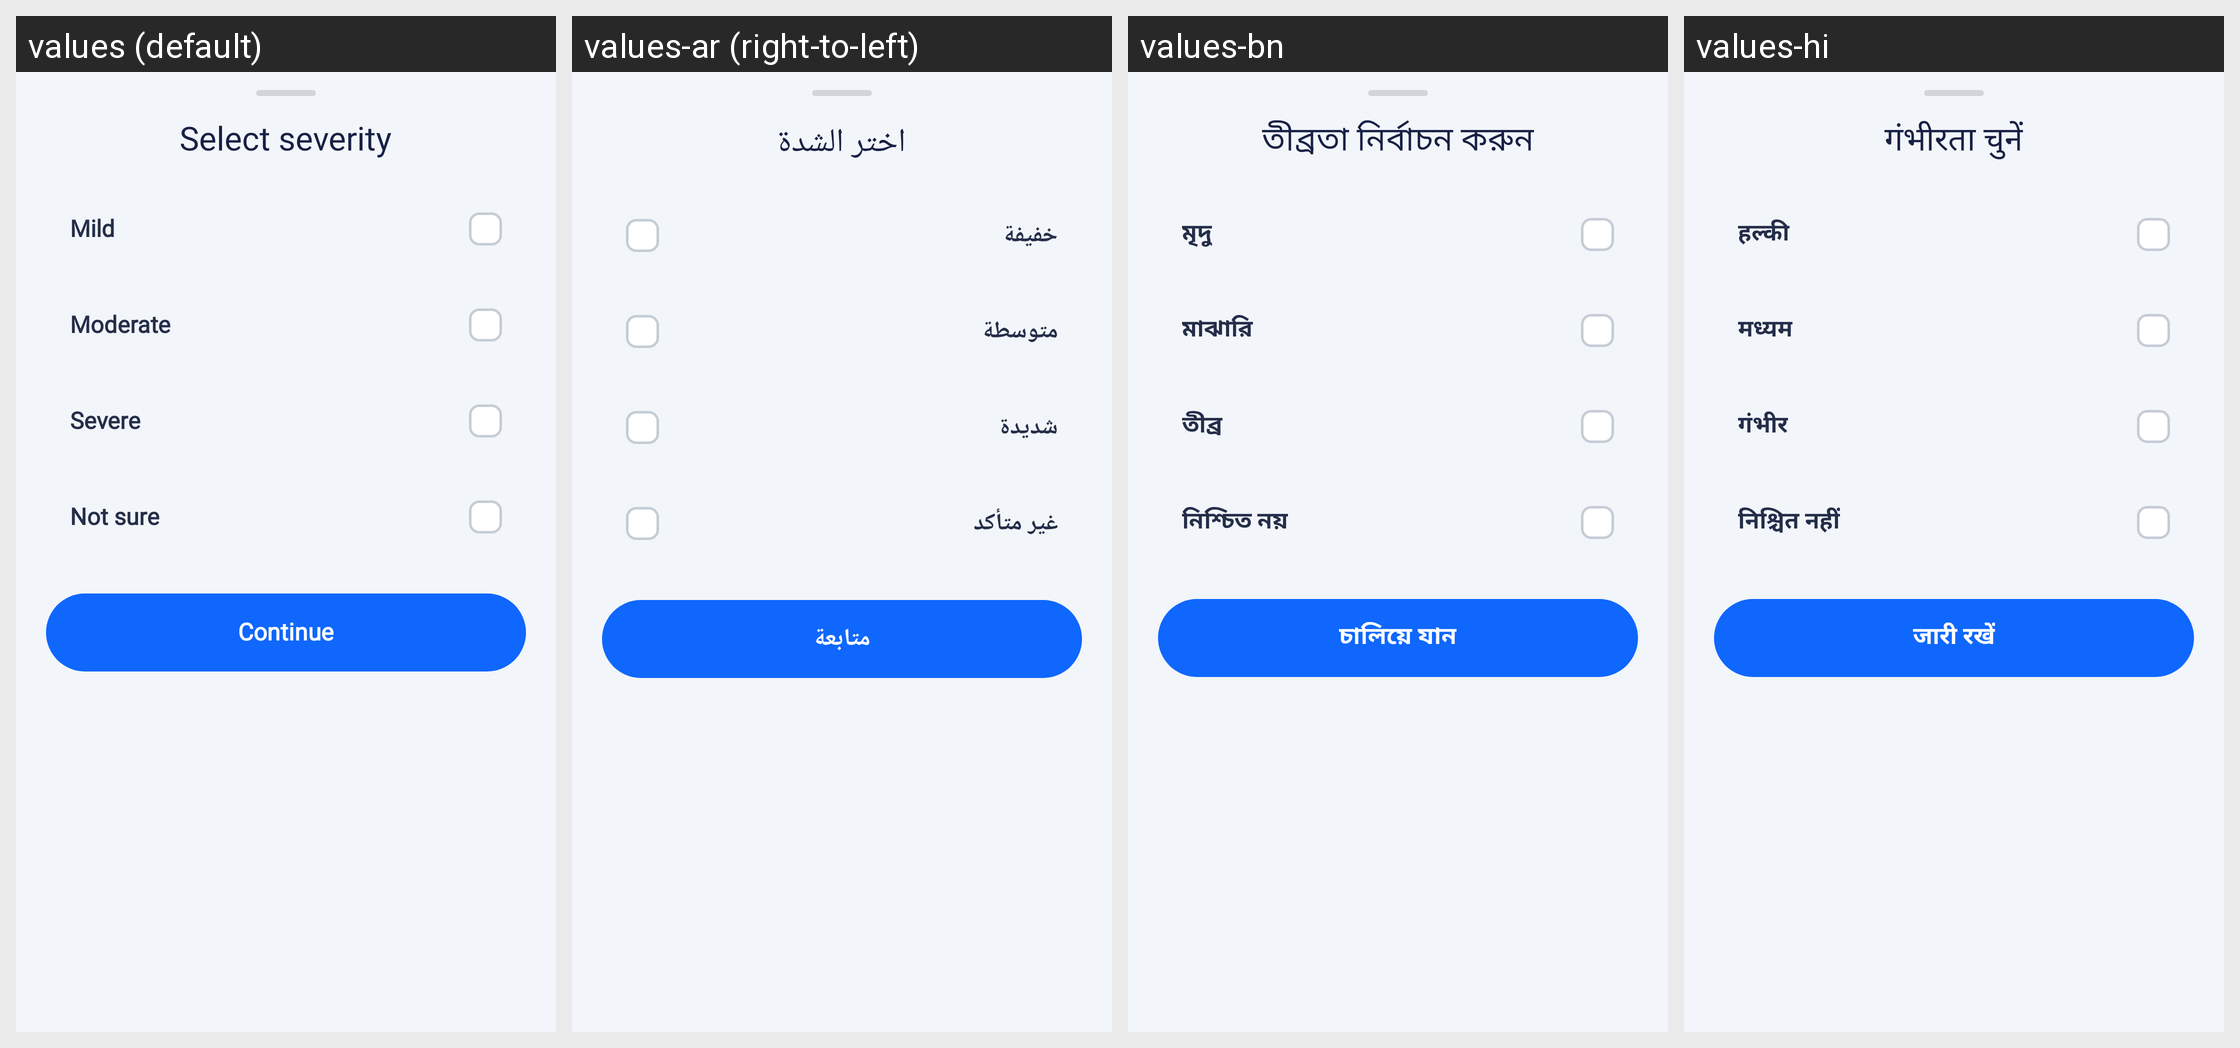

Here is an Android app screen in its default locale and in the app's own translations. Write out the translated-string differences for the strings that appear on this screen.
Android screen res/layout/bottom_sheet_select_severity.xml rendered under 4 locales, left to right: values (default), values-ar (right-to-left), values-bn, values-hi. Device: Nexus 5 (rendered at 1080×1920; each locale shown at half size, 540×960, under a caption strip naming it); theme Theme.HealthCareAI.
Other locales in the repository, not shown: values-de, values-es, values-fr, values-id, values-in, values-ja, values-ko, values-pt-rBR, values-pt-rPT, values-ru, values-tr, values-vi, values-zh-rCN, values-zh-rTW.
Strings drawn on this screen, with the default value and each locale's value (text and hints the layout hard-codes, and strings that could not be matched under every locale, appear in the picture but are not listed):

title_select_severity
  values: Select severity
  values-ar: اختر الشدة
  values-bn: তীব্রতা নির্বাচন করুন
  values-hi: गंभीरता चुनें

severity_mild
  values: Mild
  values-ar: خفيفة
  values-bn: মৃদু
  values-hi: हल्की

severity_moderate
  values: Moderate
  values-ar: متوسطة
  values-bn: মাঝারি
  values-hi: मध्यम

severity_severe
  values: Severe
  values-ar: شديدة
  values-bn: তীব্র
  values-hi: गंभीर

severity_not_sure
  values: Not sure
  values-ar: غير متأكد
  values-bn: নিশ্চিত নয়
  values-hi: निश्चित नहीं

btn_continue
  values: Continue
  values-ar: متابعة
  values-bn: চালিয়ে যান
  values-hi: जारी रखें
